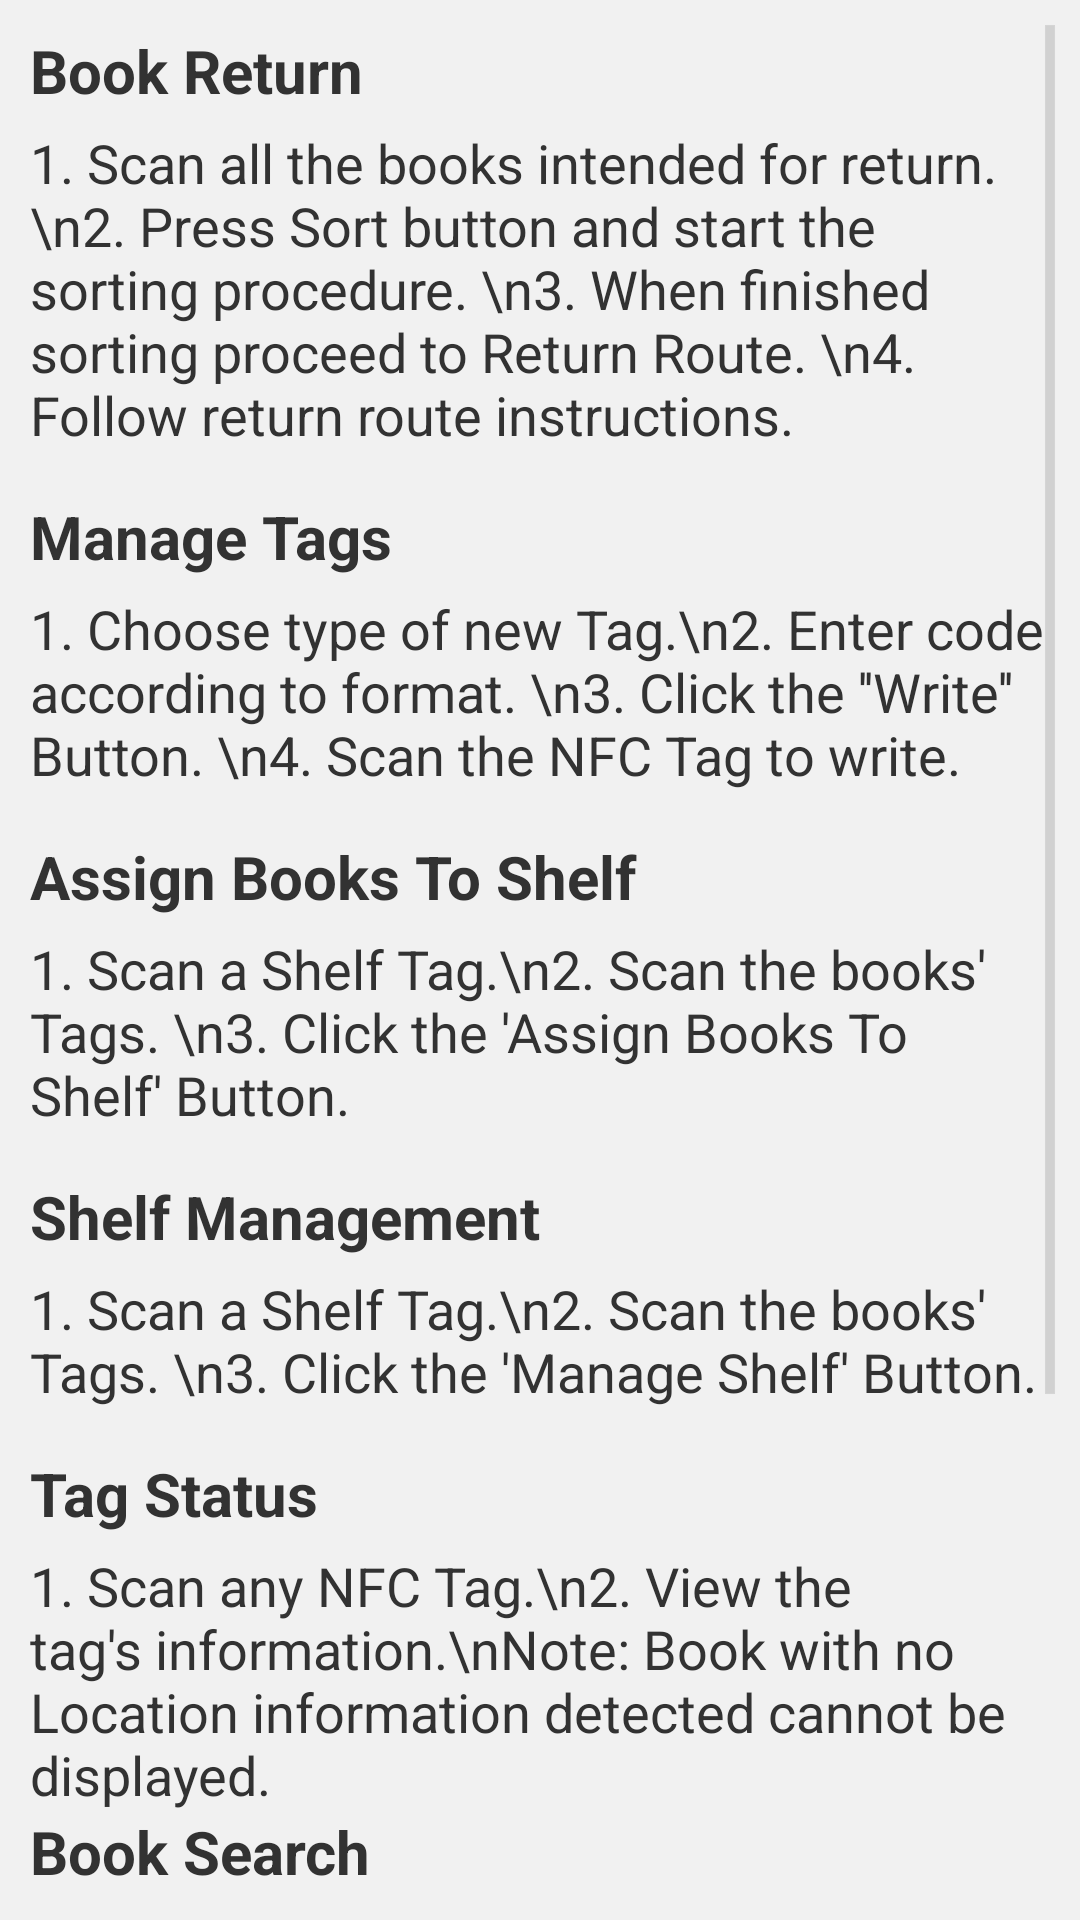

Produce the Android XML layout that renders to this screen, including the resource entries it uses.
<!-- AndroidManifest.xml: application theme AppTheme -->
<!-- res/layout/fragment_help_librarian.xml -->
<?xml version="1.0" encoding="utf-8"?>
<LinearLayout xmlns:android="http://schemas.android.com/apk/res/android"
                android:layout_width="match_parent"
                android:layout_height="match_parent"
                android:orientation="vertical"
                android:padding="5dp"
                android:background="@color/abackground" >


    <ScrollView
            android:layout_width="wrap_content"
            android:layout_height="wrap_content"
            android:id="@+id/scrollView">
        <LinearLayout android:layout_width="match_parent" android:orientation="vertical"
                      android:padding="5dp" android:layout_height="match_parent">

        <TextView android:layout_width="fill_parent"
              android:layout_height="wrap_content"
              android:text="Book Return"
              android:textStyle="bold"
              android:textSize="20dp"/>

        <TextView android:layout_width="fill_parent"
              android:layout_height="wrap_content"
              android:layout_marginTop="5dp"
              android:text="1. Scan all the books intended for return.\n2. Press Sort button and start the sorting procedure. \n3. When finished sorting proceed to Return Route. \n4. Follow return route instructions."
              android:textSize="18dp" />

        <TextView android:layout_width="fill_parent"
              android:layout_height="wrap_content"
              android:text="Manage Tags"
              android:layout_marginTop="15dp"
              android:textStyle="bold"
              android:textSize="20dp"/>

        <TextView android:layout_width="fill_parent"
              android:layout_height="wrap_content"
              android:layout_marginTop="5dp"
              android:text="1. Choose type of new Tag.\n2. Enter code according to format. \n3. Click the ''Write'' Button. \n4. Scan the NFC Tag to write."
              android:textSize="18dp" />

        <TextView android:layout_width="fill_parent"
              android:layout_height="wrap_content"
              android:text="Assign Books To Shelf"
              android:layout_marginTop="15dp"
              android:textStyle="bold"
              android:textSize="20dp"/>

        <TextView android:layout_width="fill_parent"
              android:layout_height="wrap_content"
              android:layout_marginTop="5dp"
              android:text="1. Scan a Shelf Tag.\n2. Scan the books' Tags. \n3. Click the 'Assign Books To Shelf' Button."
              android:textSize="18dp" />

        <TextView android:layout_width="fill_parent"
              android:layout_height="wrap_content"
              android:text="Shelf Management"
              android:layout_marginTop="15dp"
              android:textStyle="bold"
              android:textSize="20dp"/>

        <TextView android:layout_width="fill_parent"
              android:layout_height="wrap_content"
              android:layout_marginTop="5dp"
              android:text="1. Scan a Shelf Tag.\n2. Scan the books' Tags. \n3. Click the 'Manage Shelf' Button."
              android:textSize="18dp" />

        <TextView android:layout_width="fill_parent"
              android:layout_height="wrap_content"
              android:text="Tag Status"
              android:layout_marginTop="15dp"
              android:textStyle="bold"
              android:textSize="20dp"/>

        <TextView android:layout_width="fill_parent"
              android:layout_height="wrap_content"
              android:layout_marginTop="5dp"
              android:text="1. Scan any NFC Tag.\n2. View the tag's information.\nNote: Book with no Location information detected cannot be displayed."
              android:textSize="18dp" />

        <TextView android:layout_width="fill_parent"
                      android:layout_height="wrap_content"
                      android:text="Book Search"
                      android:textStyle="bold"
                      android:textSize="20dp"/>

        <TextView android:layout_width="fill_parent"
                      android:layout_height="wrap_content"
                      android:layout_marginTop="5dp"
                      android:text="1. Enter search query.\n2. Choose field to search. \n3. Press 'Search' Button. \n4. Select specific result.\n5. Select specific copy.\n6. You can get directions, scan the shelf, borrow the specific book or add it to the cart."
                      android:textSize="18dp" />

        <TextView android:layout_width="fill_parent"
                      android:layout_height="wrap_content"
                      android:text="Book Borrow"
                      android:layout_marginTop="15dp"
                      android:textStyle="bold"
                      android:textSize="20dp"/>

        <TextView android:layout_width="fill_parent"
                      android:layout_height="wrap_content"
                      android:layout_marginTop="5dp"
                      android:text="1. Scan the books.\n3. Click the 'Borrow' Button."
                      android:textSize="18dp" />

        </LinearLayout>

    </ScrollView>


</LinearLayout>
<!-- resources referenced by this layout -->
<resources>
  <color name="abackground">#F1F1F1</color>
  <style name="AppTheme" parent="AppBaseTheme">
          
      </style>
  <style name="AppBaseTheme" parent="android:Theme.Holo">
          
      </style>
</resources>
